Image classification data set "trainer" (jonahgroup/SnackClassifier on GitHub). Class labels (5): angry bird snack, brownie, candy, cookie, package.

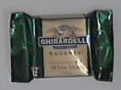
Label: package

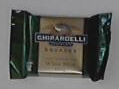
Label: package

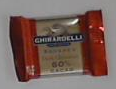
Label: package

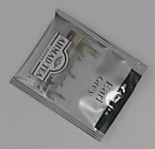
Label: package

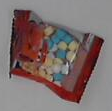
Label: package

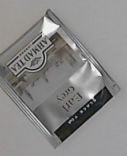
Label: package
